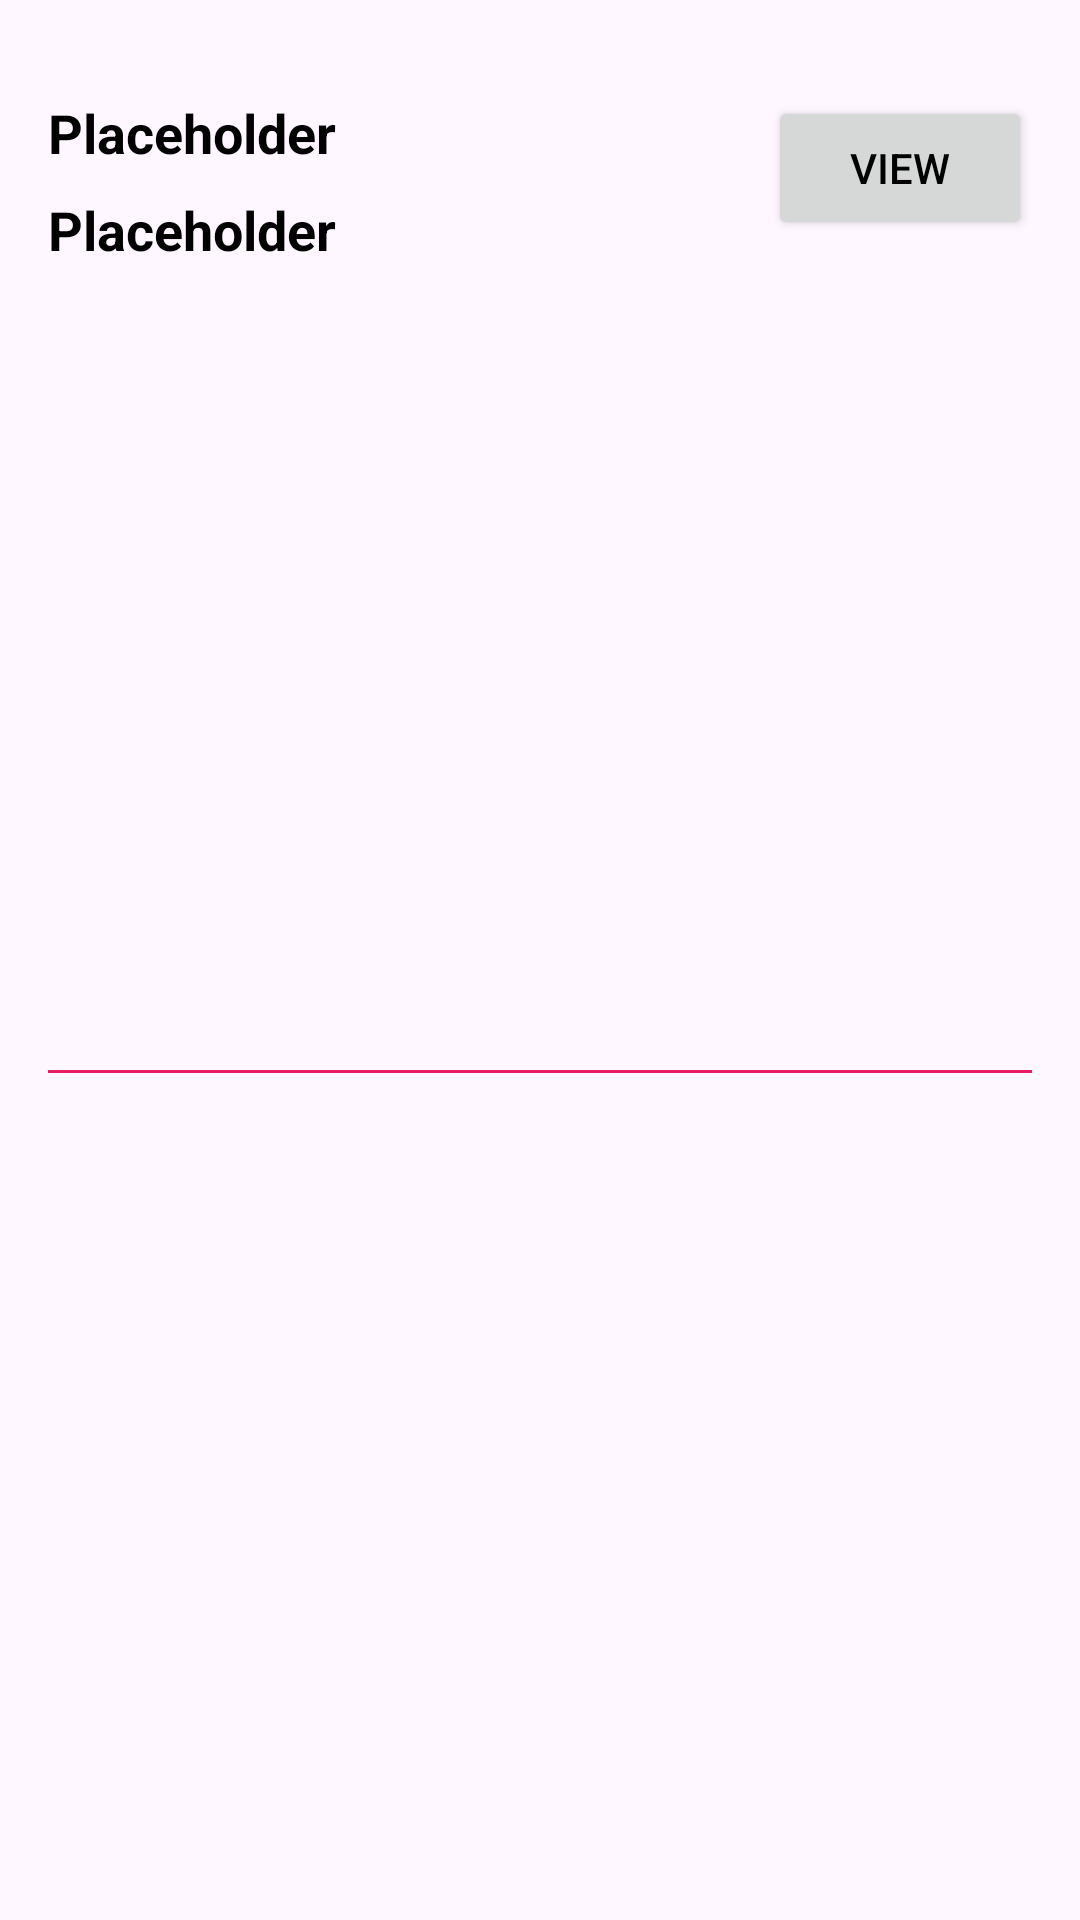

Android layout source for this screen:
<!-- AndroidManifest.xml: application theme Theme.ShopSync -->
<!-- res/layout/shop_sync_list_item.xml -->
<?xml version="1.0" encoding="utf-8"?>
<androidx.constraintlayout.widget.ConstraintLayout xmlns:android="http://schemas.android.com/apk/res/android"
    xmlns:tools="http://schemas.android.com/tools"
    android:layout_width="match_parent"
    android:layout_height="wrap_content"
    xmlns:app="http://schemas.android.com/apk/res-auto"
    android:padding="16dp">

    <TextView
        android:id="@+id/textViewShopSyncName"
        android:layout_width="0dp"
        android:layout_height="wrap_content"
        android:layout_marginTop="16dp"
        android:text="@string/placeholder"
        android:textColor="@android:color/black"
        android:textSize="18sp"
        android:textStyle="bold"
        app:layout_constraintStart_toStartOf="parent"
        app:layout_constraintTop_toTopOf="parent"
        tools:ignore="RtlHardcoded" />

    <TextView
        android:id="@+id/textViewUsers"
        android:layout_width="0dp"
        android:layout_height="wrap_content"
        android:layout_marginTop="8dp"
        android:gravity="bottom|left"
        android:text="@string/placeholder"
        android:textColor="@android:color/black"
        android:textSize="18sp"
        android:textStyle="bold"
        app:layout_constraintStart_toStartOf="parent"
        app:layout_constraintTop_toBottomOf="@+id/textViewShopSyncName"
        tools:ignore="RtlHardcoded" />

    <Button
        android:id="@+id/buttonGoToShopSync"
        android:layout_width="wrap_content"
        android:layout_height="wrap_content"
        android:layout_marginTop="16dp"
        android:text="@string/view"
        android:textColor="@android:color/black"
        app:layout_constraintEnd_toEndOf="parent"
        app:layout_constraintTop_toTopOf="parent" />

    <View
        android:layout_width="0dp"
        android:layout_height="1dp"
        android:layout_marginTop="20dp"
        android:layout_marginBottom="10dp"
        android:background="#E91E63"
        app:layout_constraintStart_toStartOf="parent"
        app:layout_constraintEnd_toEndOf="parent"
        app:layout_constraintTop_toBottomOf="@+id/buttonGoToShopSync"
        app:layout_constraintBottom_toBottomOf="parent"/>

</androidx.constraintlayout.widget.ConstraintLayout>

    
<!-- resources referenced by this layout -->
<resources>
  <string name="placeholder">Placeholder</string>
  <string name="view">View</string>
  <style name="Theme.ShopSync" parent="Base.Theme.ShopSync" />
  <style name="Base.Theme.ShopSync" parent="Theme.Material3.DayNight.NoActionBar">
          
          
      </style>
</resources>
